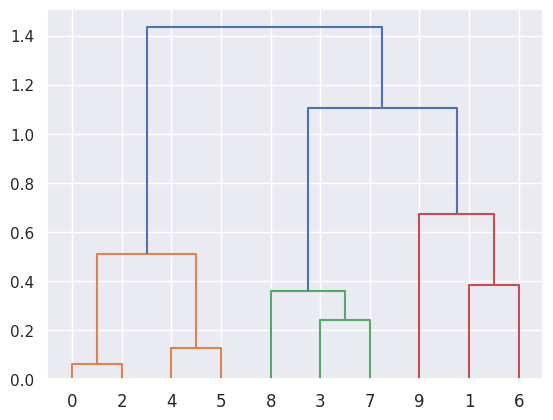

Write the Python code that produced this figure.
import numpy as np
import seaborn as sns
import matplotlib.pyplot as plt
from scipy.cluster.hierarchy import dendrogram, linkage

sns.set()  # use seaborn style
data = np.random.rand(10, 2)
dendrogram(linkage(data, method='ward'))
plt.show()